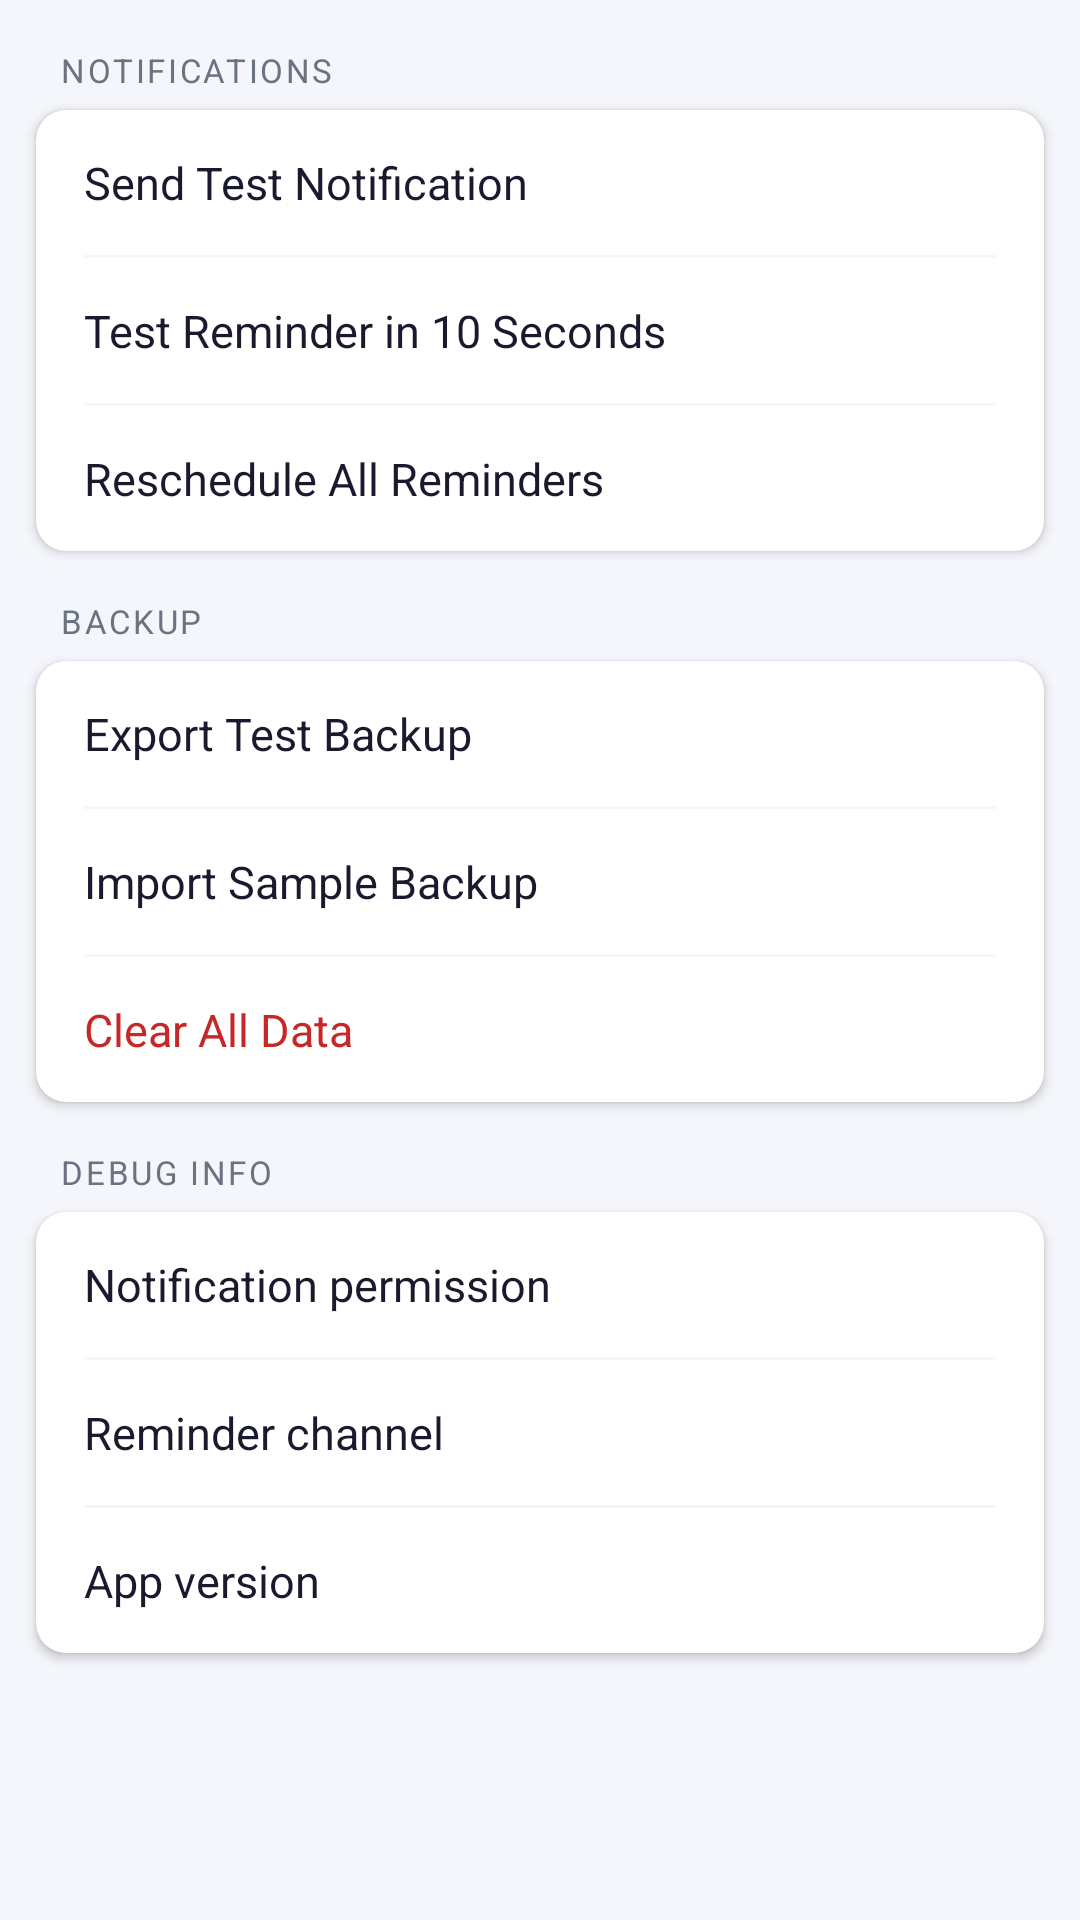

Layout XML and referenced resources for this Android screen:
<!-- AndroidManifest.xml: application theme Theme.ClassFlow -->
<!-- res/layout/fragment_dev_tools.xml -->
<?xml version="1.0" encoding="utf-8"?>
<ScrollView xmlns:android="http://schemas.android.com/apk/res/android"
    xmlns:app="http://schemas.android.com/apk/res-auto"
    android:layout_width="match_parent"
    android:layout_height="match_parent"
    android:background="@color/background">

    <LinearLayout
        android:layout_width="match_parent"
        android:layout_height="wrap_content"
        android:orientation="vertical"
        android:paddingTop="16dp"
        android:paddingBottom="24dp">

        
        <TextView
            android:layout_width="match_parent"
            android:layout_height="wrap_content"
            android:text="NOTIFICATIONS"
            android:textSize="11sp"
            android:textColor="@color/text_secondary"
            android:letterSpacing="0.08"
            android:paddingStart="20dp"
            android:paddingEnd="20dp"
            android:paddingBottom="6dp" />

        <com.google.android.material.card.MaterialCardView
            android:layout_width="match_parent"
            android:layout_height="wrap_content"
            android:layout_marginStart="12dp"
            android:layout_marginEnd="12dp"
            android:layout_marginBottom="16dp"
            app:cardCornerRadius="10dp"
            app:cardElevation="2dp"
            app:cardBackgroundColor="@color/surface">

            <LinearLayout
                android:layout_width="match_parent"
                android:layout_height="wrap_content"
                android:orientation="vertical">

                <LinearLayout
                    android:id="@+id/row_send_test_notification"
                    style="@style/SettingsRow">
                    <TextView
                        android:layout_width="0dp"
                        android:layout_height="wrap_content"
                        android:layout_weight="1"
                        android:text="Send Test Notification"
                        android:textSize="15sp"
                        android:textColor="@color/text_primary" />
                </LinearLayout>

                <View style="@style/SettingsDivider" />

                <LinearLayout
                    android:id="@+id/row_test_reminder_10s"
                    style="@style/SettingsRow">
                    <TextView
                        android:layout_width="0dp"
                        android:layout_height="wrap_content"
                        android:layout_weight="1"
                        android:text="Test Reminder in 10 Seconds"
                        android:textSize="15sp"
                        android:textColor="@color/text_primary" />
                </LinearLayout>

                <View style="@style/SettingsDivider" />

                <LinearLayout
                    android:id="@+id/row_reschedule_all_reminders"
                    style="@style/SettingsRow">
                    <TextView
                        android:layout_width="0dp"
                        android:layout_height="wrap_content"
                        android:layout_weight="1"
                        android:text="Reschedule All Reminders"
                        android:textSize="15sp"
                        android:textColor="@color/text_primary" />
                </LinearLayout>

            </LinearLayout>
        </com.google.android.material.card.MaterialCardView>

        
        <TextView
            android:layout_width="match_parent"
            android:layout_height="wrap_content"
            android:text="BACKUP"
            android:textSize="11sp"
            android:textColor="@color/text_secondary"
            android:letterSpacing="0.08"
            android:paddingStart="20dp"
            android:paddingEnd="20dp"
            android:paddingBottom="6dp" />

        <com.google.android.material.card.MaterialCardView
            android:layout_width="match_parent"
            android:layout_height="wrap_content"
            android:layout_marginStart="12dp"
            android:layout_marginEnd="12dp"
            android:layout_marginBottom="16dp"
            app:cardCornerRadius="10dp"
            app:cardElevation="2dp"
            app:cardBackgroundColor="@color/surface">

            <LinearLayout
                android:layout_width="match_parent"
                android:layout_height="wrap_content"
                android:orientation="vertical">

                <LinearLayout
                    android:id="@+id/row_export_test_backup"
                    style="@style/SettingsRow">
                    <TextView
                        android:layout_width="0dp"
                        android:layout_height="wrap_content"
                        android:layout_weight="1"
                        android:text="Export Test Backup"
                        android:textSize="15sp"
                        android:textColor="@color/text_primary" />
                </LinearLayout>

                <View style="@style/SettingsDivider" />

                <LinearLayout
                    android:id="@+id/row_import_sample_backup"
                    style="@style/SettingsRow">
                    <TextView
                        android:layout_width="0dp"
                        android:layout_height="wrap_content"
                        android:layout_weight="1"
                        android:text="Import Sample Backup"
                        android:textSize="15sp"
                        android:textColor="@color/text_primary" />
                </LinearLayout>

                <View style="@style/SettingsDivider" />

                <LinearLayout
                    android:id="@+id/row_dev_clear_all_data"
                    style="@style/SettingsRow">
                    <TextView
                        android:layout_width="0dp"
                        android:layout_height="wrap_content"
                        android:layout_weight="1"
                        android:text="Clear All Data"
                        android:textSize="15sp"
                        android:textColor="@color/cancel_text" />
                </LinearLayout>

            </LinearLayout>
        </com.google.android.material.card.MaterialCardView>

        
        <TextView
            android:layout_width="match_parent"
            android:layout_height="wrap_content"
            android:text="DEBUG INFO"
            android:textSize="11sp"
            android:textColor="@color/text_secondary"
            android:letterSpacing="0.08"
            android:paddingStart="20dp"
            android:paddingEnd="20dp"
            android:paddingBottom="6dp" />

        <com.google.android.material.card.MaterialCardView
            android:layout_width="match_parent"
            android:layout_height="wrap_content"
            android:layout_marginStart="12dp"
            android:layout_marginEnd="12dp"
            android:layout_marginBottom="16dp"
            app:cardCornerRadius="10dp"
            app:cardElevation="2dp"
            app:cardBackgroundColor="@color/surface">

            <LinearLayout
                android:layout_width="match_parent"
                android:layout_height="wrap_content"
                android:orientation="vertical">

                <LinearLayout
                    style="@style/SettingsRow"
                    android:clickable="false"
                    android:focusable="false">
                    <TextView
                        android:layout_width="0dp"
                        android:layout_height="wrap_content"
                        android:layout_weight="1"
                        android:text="Notification permission"
                        android:textSize="15sp"
                        android:textColor="@color/text_primary" />
                    <TextView
                        android:id="@+id/tv_permission_status"
                        android:layout_width="wrap_content"
                        android:layout_height="wrap_content"
                        android:textSize="13sp"
                        android:textColor="@color/text_secondary" />
                </LinearLayout>

                <View style="@style/SettingsDivider" />

                <LinearLayout
                    style="@style/SettingsRow"
                    android:clickable="false"
                    android:focusable="false">
                    <TextView
                        android:layout_width="0dp"
                        android:layout_height="wrap_content"
                        android:layout_weight="1"
                        android:text="Reminder channel"
                        android:textSize="15sp"
                        android:textColor="@color/text_primary" />
                    <TextView
                        android:id="@+id/tv_channel_status"
                        android:layout_width="wrap_content"
                        android:layout_height="wrap_content"
                        android:textSize="13sp"
                        android:textColor="@color/text_secondary" />
                </LinearLayout>

                <View style="@style/SettingsDivider" />

                <LinearLayout
                    style="@style/SettingsRow"
                    android:clickable="false"
                    android:focusable="false">
                    <TextView
                        android:layout_width="0dp"
                        android:layout_height="wrap_content"
                        android:layout_weight="1"
                        android:text="App version"
                        android:textSize="15sp"
                        android:textColor="@color/text_primary" />
                    <TextView
                        android:id="@+id/tv_dev_version"
                        android:layout_width="wrap_content"
                        android:layout_height="wrap_content"
                        android:textSize="13sp"
                        android:textColor="@color/text_secondary" />
                </LinearLayout>

            </LinearLayout>
        </com.google.android.material.card.MaterialCardView>

    </LinearLayout>
</ScrollView>
<!-- resources referenced by this layout -->
<resources>
  <color name="background">#F4F6FB</color>
  <color name="cancel_text">#C62828</color>
  <color name="surface">#FFFFFF</color>
  <color name="text_primary">#1A1A2E</color>
  <color name="text_secondary">#6B7280</color>
  <style name="SettingsDivider">
          <item name="android:layout_width">match_parent</item>
          <item name="android:layout_height">1dp</item>
          <item name="android:background">@color/background</item>
          <item name="android:layout_marginStart">16dp</item>
          <item name="android:layout_marginEnd">16dp</item>
      </style>
  <style name="SettingsRow">
          <item name="android:layout_width">match_parent</item>
          <item name="android:layout_height">wrap_content</item>
          <item name="android:orientation">horizontal</item>
          <item name="android:gravity">center_vertical</item>
          <item name="android:paddingStart">16dp</item>
          <item name="android:paddingEnd">16dp</item>
          <item name="android:paddingTop">14dp</item>
          <item name="android:paddingBottom">14dp</item>
          <item name="android:background">?attr/selectableItemBackground</item>
          <item name="android:clickable">true</item>
          <item name="android:focusable">true</item>
      </style>
  <style name="Theme.ClassFlow" parent="Theme.MaterialComponents.DayNight.NoActionBar">
          <item name="colorPrimary">@color/primary</item>
          <item name="colorPrimaryVariant">@color/primary_dark</item>
          <item name="colorOnPrimary">@android:color/white</item>
          <item name="colorSecondary">@color/accent</item>
          <item name="colorOnSecondary">@android:color/white</item>
          <item name="android:colorBackground">@color/background</item>
          <item name="colorSurface">@color/surface</item>
          <item name="colorOnSurface">@color/text_primary</item>
          <item name="android:statusBarColor">@color/primary_dark</item>
          <item name="android:navigationBarColor">@color/surface</item>
          <item name="actionBarStyle">@style/ClassFlow.ActionBar</item>
      </style>
  <color name="primary">#3D5AFE</color>
  <color name="primary_dark">#0031CA</color>
  <color name="accent">#FF6D00</color>
  <style name="ClassFlow.ActionBar" parent="Widget.AppCompat.ActionBar">
          <item name="background">@color/primary</item>
          <item name="titleTextStyle">@style/ClassFlow.ActionBar.Title</item>
          <item name="popupTheme">@style/ThemeOverlay.AppCompat.Light</item>
      </style>
  <style name="ClassFlow.ActionBar.Title" parent="TextAppearance.AppCompat.Widget.ActionBar.Title">
          <item name="android:textColor">@android:color/white</item>
          <item name="android:textSize">20sp</item>
          <item name="android:fontFamily">sans-serif-medium</item>
      </style>
</resources>
